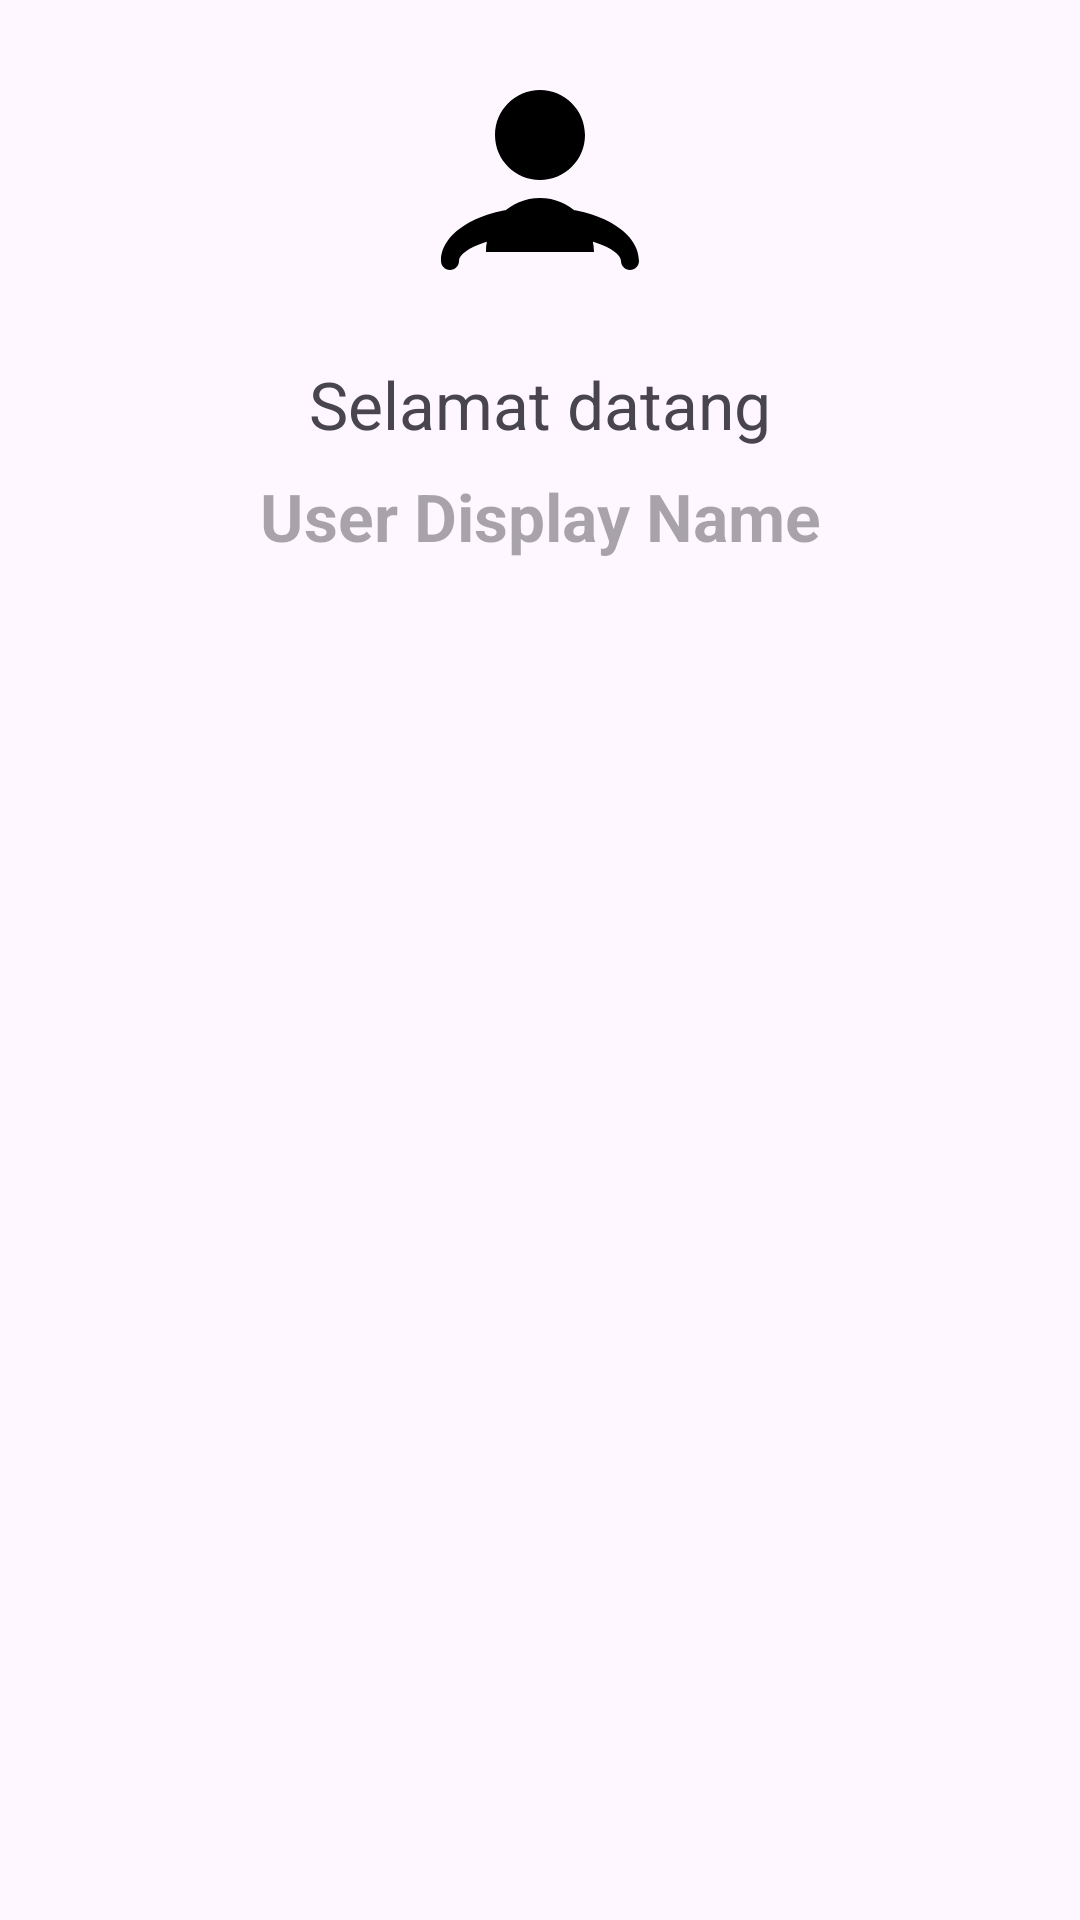

Android layout source for this screen:
<!-- AndroidManifest.xml: application theme Theme.Fragmenttt -->
<!-- res/layout/fragment_second.xml -->
<?xml version="1.0" encoding="utf-8"?>
<androidx.constraintlayout.widget.ConstraintLayout
    xmlns:android="http://schemas.android.com/apk/res/android"
    xmlns:app="http://schemas.android.com/apk/res-auto"
    xmlns:tools="http://schemas.android.com/tools"
    android:layout_width="match_parent"
    android:layout_height="match_parent"
    >

    <ImageView
        android:id="@+id/imageView2"
        android:layout_width="72dp"
        android:layout_height="72dp"
        android:layout_marginStart="8dp"
        android:layout_marginLeft="8dp"
        android:layout_marginTop="24dp"
        android:layout_marginEnd="8dp"
        android:layout_marginRight="8dp"
        android:src="@drawable/user_avatar"
        app:layout_constraintEnd_toEndOf="parent"
        app:layout_constraintStart_toStartOf="parent"
        app:layout_constraintTop_toTopOf="parent" />

    <TextView
        android:id="@+id/textViewName"
        android:layout_width="0dp"
        android:layout_height="wrap_content"
        android:layout_marginStart="8dp"
        android:layout_marginTop="8dp"
        android:layout_marginEnd="8dp"
        android:gravity="center"
        android:hint="User Display Name"
        android:textColor="@color/colorPrimaryDark"
        android:textSize="22sp"
        android:textStyle="bold"
        app:layout_constraintEnd_toEndOf="parent"
        app:layout_constraintHorizontal_bias="0.0"
        app:layout_constraintStart_toStartOf="parent"
        app:layout_constraintTop_toBottomOf="@+id/textView"
        tools:text="Haloo Dunia!" />

    <TextView
        android:id="@+id/textView"
        android:layout_width="0dp"
        android:layout_height="wrap_content"
        android:layout_marginTop="24dp"
        android:text="Selamat datang"
        android:textAlignment="center"
        android:textSize="22sp"
        app:layout_constraintEnd_toEndOf="parent"
        app:layout_constraintStart_toStartOf="parent"
        app:layout_constraintTop_toBottomOf="@+id/imageView2" />

</androidx.constraintlayout.widget.ConstraintLayout>
<!-- resources referenced by this layout -->
<resources>
  <!-- drawable user_avatar (drawable) -->
  <?xml version="1.0" encoding="utf-8"?>
  <vector xmlns:android="http://schemas.android.com/apk/res/android"
      android:width="24dp"
      android:height="24dp"
      android:viewportWidth="24.0"
      android:viewportHeight="24.0">
      <path
          android:fillColor="#FF000000"
          android:pathData="M12,2C9.24,2 7,4.24 7,7C7,9.76 9.24,12 12,12C14.76,12 17,9.76 17,7C17,4.24 14.76,2 12,2zM12,14C8.69,14 6,16.69 6,20H18C18,16.69 15.31,14 12,14zM2,22C2.55,22 3,21.55 3,21C3,19.58 7.36,18 12,18C16.64,18 21,19.58 21,21C21,21.55 21.45,22 22,22C22.55,22 23,21.55 23,21C23,17.69 18.42,15 12,15C5.58,15 1,17.69 1,21C1,21.55 1.45,22 2,22z" />
  </vector>
  <style name="Theme.Fragmenttt" parent="Base.Theme.Fragmenttt" />
  <style name="Base.Theme.Fragmenttt" parent="Theme.Material3.DayNight.NoActionBar">
          
          
      </style>
  <!-- not gathered from this repository: default colours our renderer supplied (Android Studio template values) -->
  <color name="colorPrimaryDark">#FF3700B3</color>
</resources>
